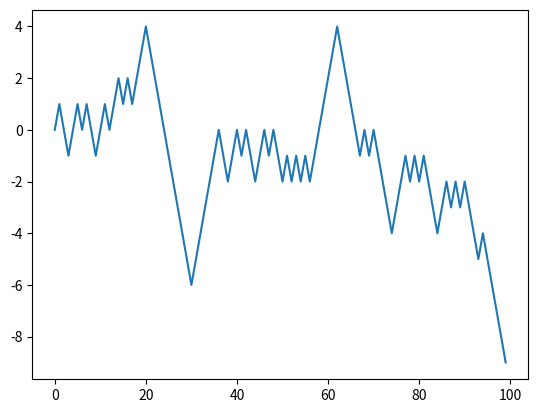

Write Python code to recreate this figure.
"""
계단 오르내리기 예제
"""
# 내장 함수 random 사용
import random
import numpy as np
import matplotlib.pyplot as plt
position = 0
walk = [position]
steps = 1000
for i in range(steps):
    step = 1 if random.randint(0,1) else -1
    position += step
    walk.append(position)
plt.plot(walk[:100])
plt.show()

# numpy.random 모듈 사용
draws = np.random.randint(0, 2, size=steps)
print(draws)
steps = np.where(draws > 0, 1, -1) # where(조건, 양수, 음수) -> 양수는 1로 0는 -1로
walk = steps.cumsum()
print(walk) # 과정확인
print(steps.sum()) # 최종 결과
print(walk.min())
print(walk.max())

# 한번에 시뮬레이션하기 시행횟수 늘리기
nwalks = 2000
nsteps = 1000
draws = np.random.randint(0,2, size=(nwalks, nsteps)) # 0 또는 1
steps = np.where(draws > 0, 1, -1)
walks = steps.cumsum(1)
print(walks)
# print(walks.shape)

# 특정 시점 계산
hits20 = (walks >= 20).any(1) # any()메서드를 사용해서 절댓값 20을 도달 or 넘었는지 확인
print(hits20)

print(hits20.sum()) # 절댓값 20을 넘는 경우의 수

print(walks[hits20]) # 절댓값이 넘는 행만 가져옴
crossing_times = (walks[hits20] >= 20).argmax(1)
print(crossing_times)
print(crossing_times.mean())
